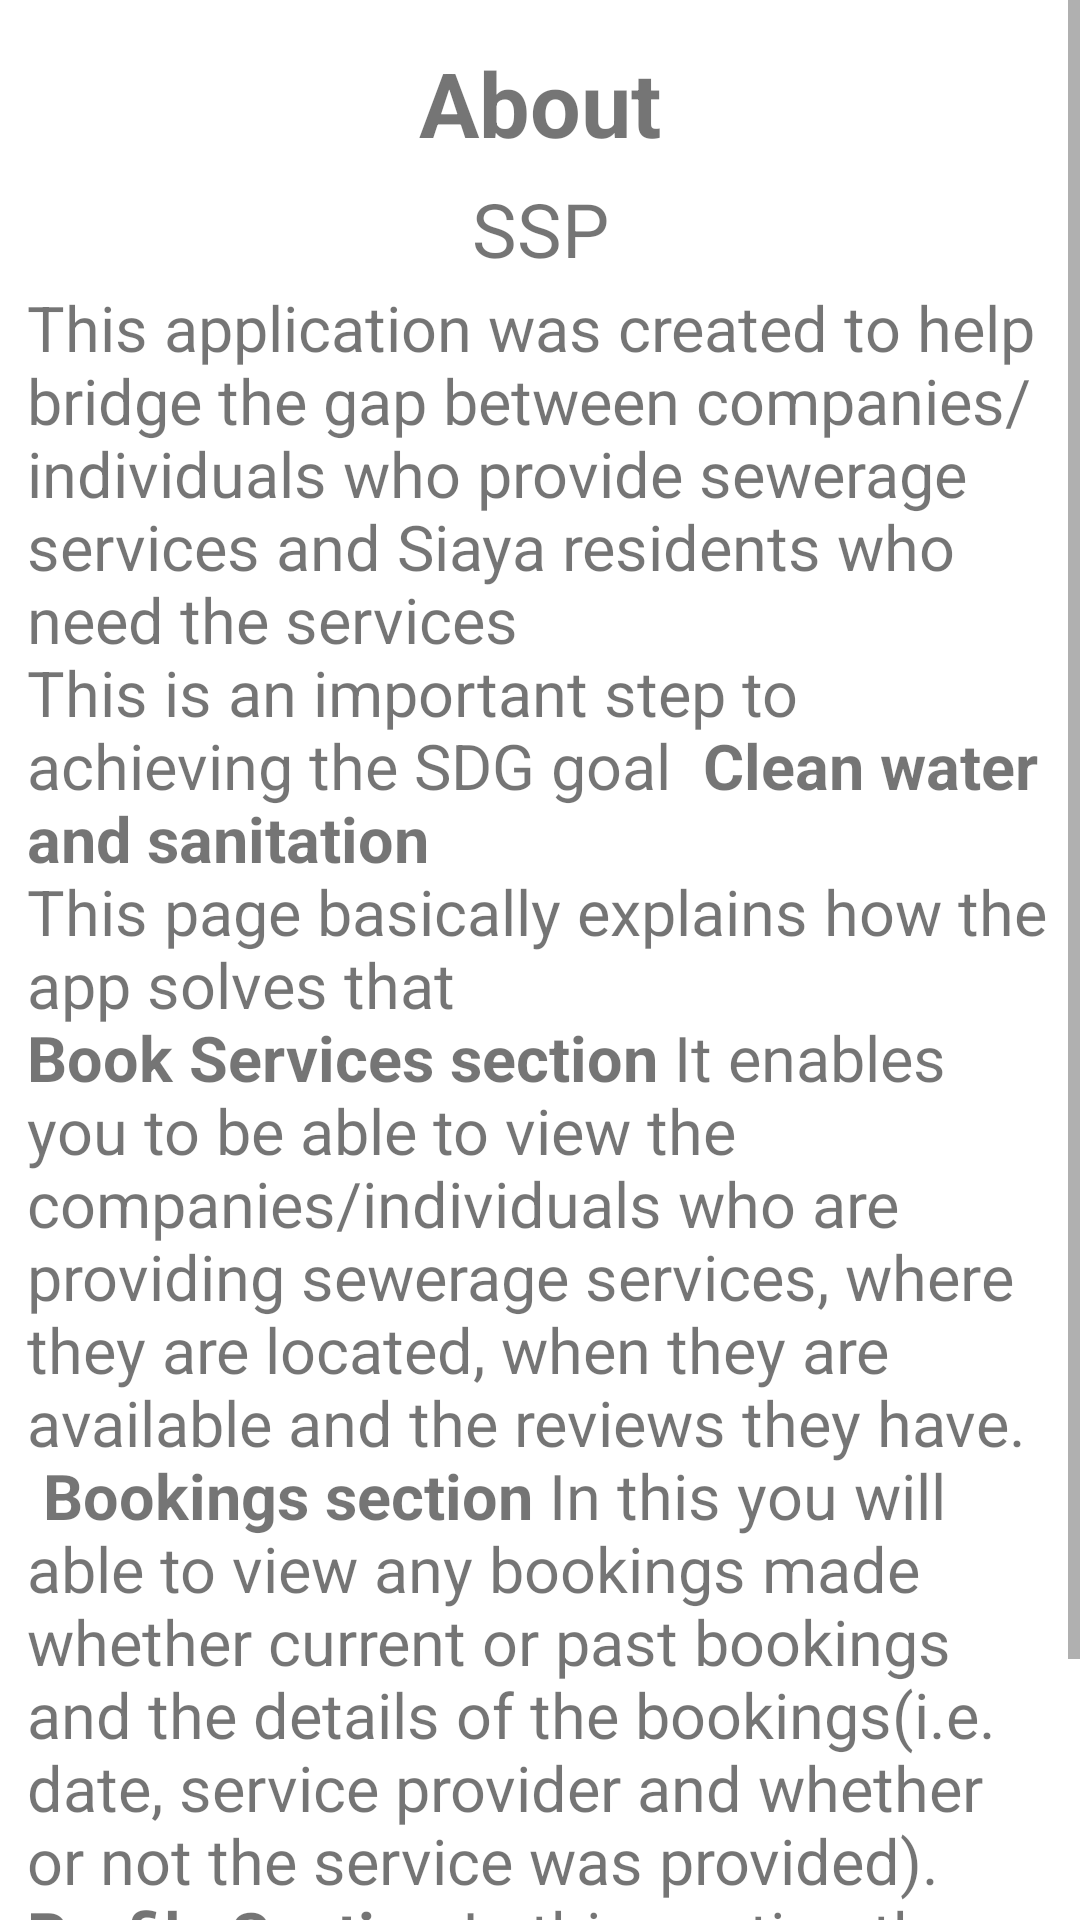

Write the Android layout XML for this screen, with the resource values it uses.
<!-- AndroidManifest.xml: application theme Theme.TrialApp -->
<!-- res/layout/fragment_about.xml -->
<?xml version="1.0" encoding="utf-8"?>
<RelativeLayout xmlns:android="http://schemas.android.com/apk/res/android"
    xmlns:tools="http://schemas.android.com/tools"
    android:layout_width="match_parent"
    android:layout_height="match_parent"
    tools:context=".fragments.AboutFragment">

    
 <ScrollView
     android:layout_width="wrap_content"
     android:layout_height="wrap_content"
     android:layout_marginStart = "0dp"
     android:layout_marginEnd="0dp"
     android:layout_marginTop="0dp">
     <LinearLayout
         android:layout_width="match_parent"
         android:layout_height="match_parent"
         android:orientation="vertical"
         android:padding="9dp"
         android:id="@+id/about_text">
         <TextView
             android:layout_width="match_parent"
             android:layout_height="wrap_content"
             android:text="About"
             android:layout_marginTop="5dp"
             android:gravity="center"
             android:textSize="30sp"
             android:textStyle="bold"
             android:id="@+id/title_about"/>
         <TextView
             android:id="@+id/title_info"
             android:layout_width="match_parent"
             android:layout_height="wrap_content"
             android:text="SSP"
             android:layout_marginTop="5dp"
             android:gravity="center"
             android:textSize="25sp"
             android:textStyle="normal"/>
         <TextView
             android:id="@+id/info"
             android:layout_width="match_parent"
             android:layout_height="wrap_content"
             android:layout_marginTop="2dp"
             android:text="@string/text"
             android:textSize="21sp"
             android:textStyle="normal"/>
     </LinearLayout>

 </ScrollView>
</RelativeLayout>
<!-- resources referenced by this layout -->
<resources>
  <string name="text">This application was created to help bridge the gap between companies/individuals who provide sewerage services and Siaya residents who need the services
          \nThis is an important step to achieving  the SDG goal <b> Clean water and sanitation </b>
          \nThis page basically explains how the app solves that
          \n<b>Book Services section</b> It enables you to be able to view the companies/individuals who are providing sewerage services, where they are located, when they are available and the reviews they have.
          \n<b> Bookings section</b> In this you will able to view any bookings made whether current or past bookings and the details of the bookings(i.e. date, service provider and whether or not the service was provided).
          \n<b>Profile Section</b> In this section the user will be able to view their profile, update details of the profile or logout from the application. </string>
  <style name="Theme.TrialApp" parent="Theme.MaterialComponents.DayNight.NoActionBar">
          
          <item name="colorPrimary">@color/purple_500</item>
          <item name="colorPrimaryVariant">@color/purple_700</item>
          <item name="colorOnPrimary">@color/white</item>
          
          <item name="colorSecondary">@color/teal_200</item>
          <item name="colorSecondaryVariant">@color/teal_700</item>
          <item name="colorOnSecondary">@color/black</item>
          
          <item name="android:statusBarColor">?attr/colorPrimaryVariant</item>
          
      </style>
  <!-- not gathered from this repository: default colours our renderer supplied (Android Studio template values) -->
  <color name="purple_500">#FF6200EE</color>
  <color name="purple_700">#FF3700B3</color>
  <color name="teal_200">#FF03DAC5</color>
  <color name="teal_700">#FF018786</color>
  <color name="black">#FF000000</color>
  <color name="white">#FFFFFFFF</color>
</resources>
